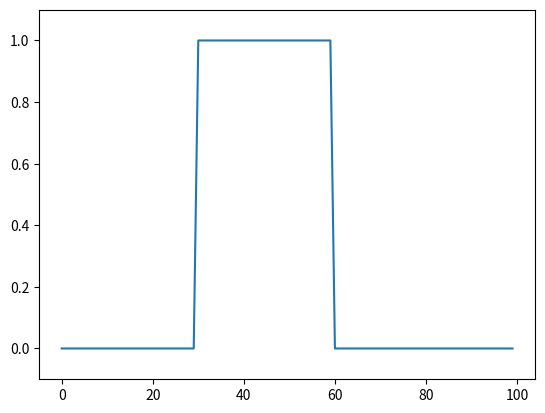

Here is the Python script that generated this plot:
import numpy as np
import matplotlib.pyplot as plt

sig = np.zeros(100, np.float64)
sig[30:60] = 1
fig, ax = plt.subplots()
ax.plot(sig)
ax.set_ylim(-0.1,1.1)
plt.show()